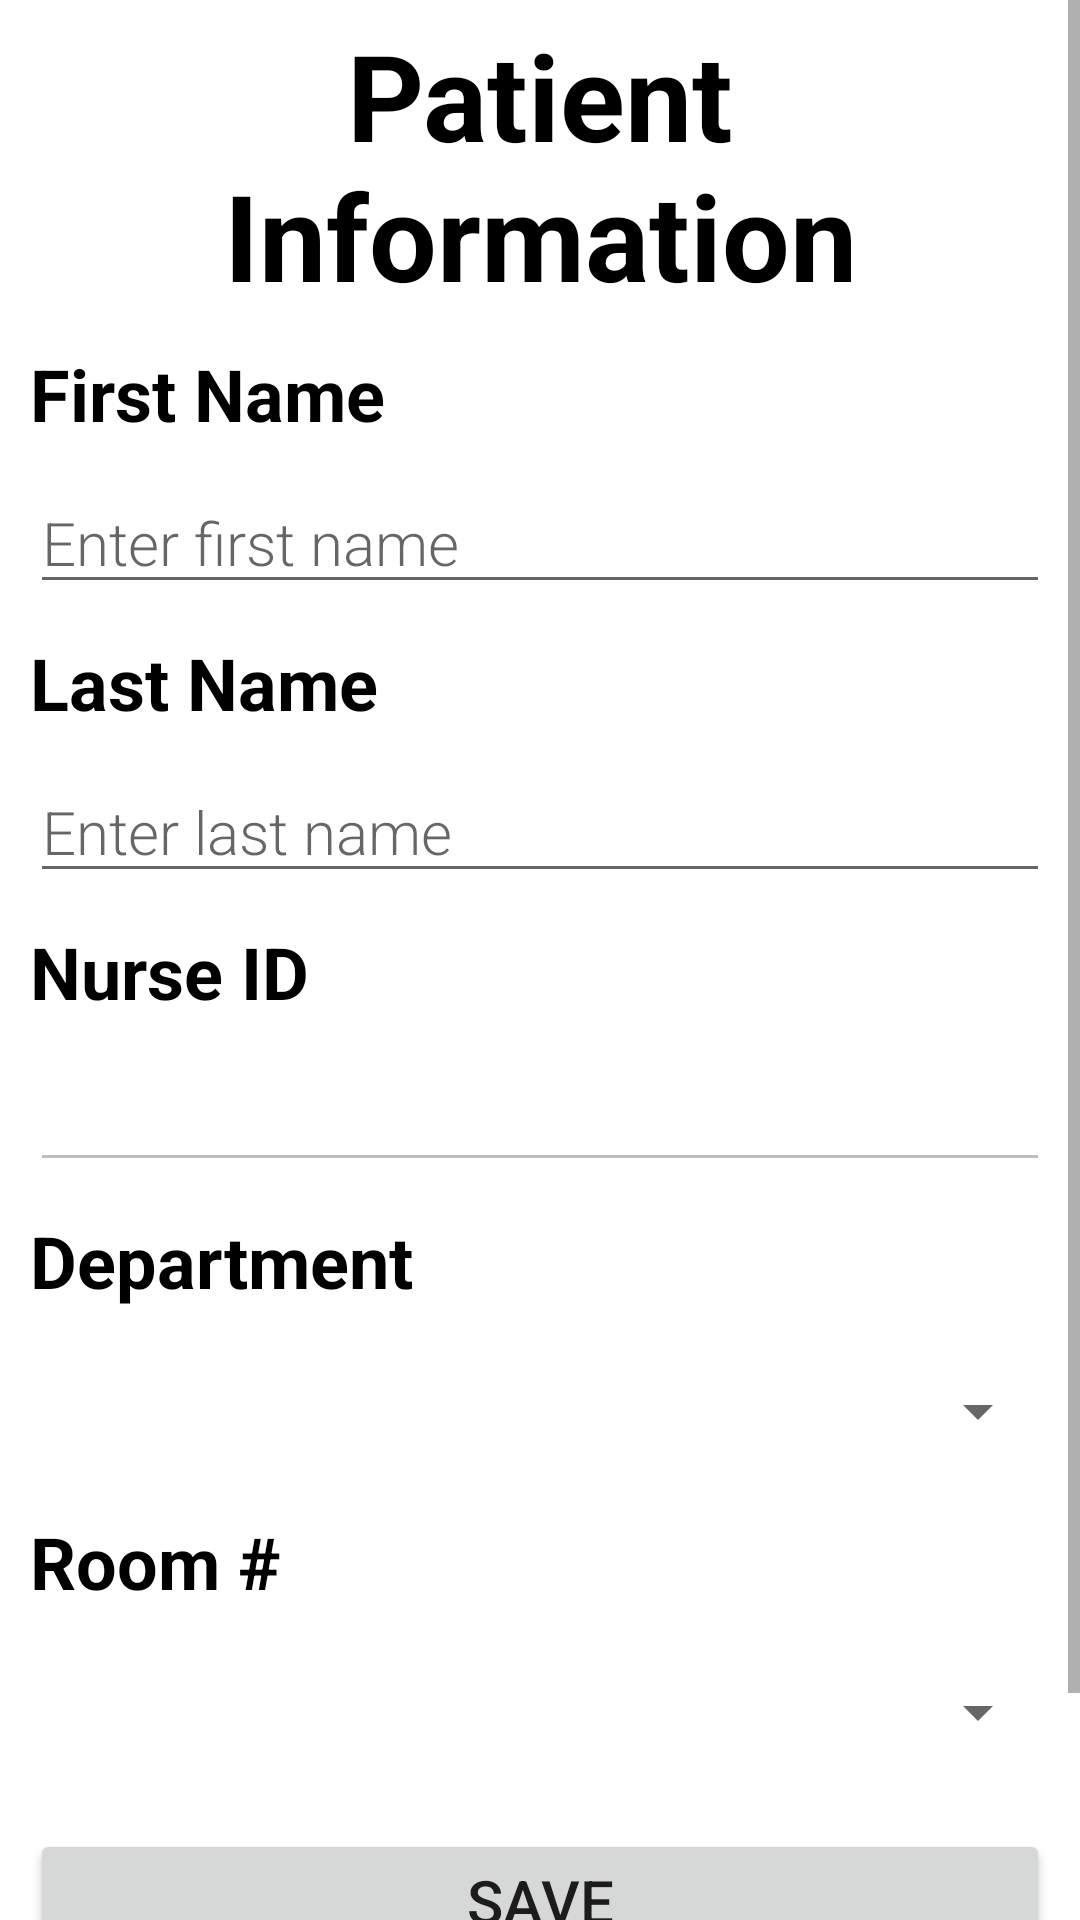

Here is an Android app screen rendered from its layout file. Give the layout XML and the strings, colors and styles it references.
<!-- AndroidManifest.xml: application theme Theme.Fredwong_COMP304Lab3_ex1 -->
<!-- res/layout/activity_update_info.xml -->
<?xml version="1.0" encoding="utf-8"?>
<androidx.constraintlayout.widget.ConstraintLayout xmlns:android="http://schemas.android.com/apk/res/android"
    xmlns:app="http://schemas.android.com/apk/res-auto"
    xmlns:tools="http://schemas.android.com/tools"
    android:id="@+id/main"
    android:layout_width="match_parent"
    android:layout_height="match_parent"
    tools:context=".views.UpdateInfoActivity">

    <ScrollView
        android:layout_width="match_parent"
        android:layout_height="match_parent"
        app:layout_constraintBottom_toBottomOf="parent"
        app:layout_constraintEnd_toEndOf="parent"
        app:layout_constraintStart_toStartOf="parent"
        app:layout_constraintTop_toTopOf="parent">

        <LinearLayout
            android:layout_width="match_parent"
            android:layout_height="wrap_content"
            android:orientation="vertical">

            <TextView
                android:id="@+id/textViewTitlePatientInfo"
                android:layout_width="match_parent"
                android:layout_height="wrap_content"
                android:layout_marginStart="10dp"
                android:layout_marginTop="5dp"
                android:layout_marginEnd="10dp"
                android:layout_marginBottom="5dp"
                android:gravity="center"
                android:text="@string/title_patient_activity"
                android:textColor="@color/black"
                android:textSize="40sp"
                android:textStyle="bold" />

            <TextView
                android:id="@+id/textViewFirstNameLabel"
                android:layout_width="wrap_content"
                android:layout_height="wrap_content"
                android:layout_marginStart="10dp"
                android:layout_marginTop="5dp"
                android:layout_marginEnd="10dp"
                android:layout_marginBottom="5dp"
                android:text="@string/first_name"
                android:textColor="@color/black"
                android:textSize="24sp"
                android:textStyle="bold" />

            <EditText
                android:id="@+id/editTextFirstName"
                android:layout_width="match_parent"
                android:layout_height="wrap_content"
                android:layout_marginStart="10dp"
                android:layout_marginTop="5dp"
                android:layout_marginEnd="10dp"
                android:layout_marginBottom="5dp"
                android:autofillHints="@string/hint_firstname"
                android:fontFamily="sans-serif-light"
                android:hint="@string/hint_firstname"
                android:inputType="textPersonName"
                android:textSize="20sp"
                android:textColor="@color/black" />

            <TextView
                android:id="@+id/textViewLastNameLabel"
                android:layout_width="wrap_content"
                android:layout_height="wrap_content"
                android:layout_marginStart="10dp"
                android:layout_marginTop="5dp"
                android:layout_marginEnd="10dp"
                android:layout_marginBottom="5dp"
                android:text="@string/last_name"
                android:textColor="@color/black"
                android:textSize="24sp"
                android:textStyle="bold" />

            <EditText
                android:id="@+id/editTextLastName"
                android:layout_width="match_parent"
                android:layout_height="wrap_content"
                android:layout_marginStart="10dp"
                android:layout_marginTop="5dp"
                android:layout_marginEnd="10dp"
                android:layout_marginBottom="5dp"
                android:autofillHints="@string/hint_lastname"
                android:fontFamily="sans-serif-light"
                android:hint="@string/hint_lastname"
                android:inputType="textPersonName"
                android:textSize="20sp"
                android:textColor="@color/black" />

            <TextView
                android:id="@+id/textViewNurseIdLabel"
                android:layout_width="wrap_content"
                android:layout_height="wrap_content"
                android:layout_marginStart="10dp"
                android:layout_marginTop="5dp"
                android:layout_marginEnd="10dp"
                android:layout_marginBottom="5dp"
                android:text="@string/nurse_id"
                android:textColor="@color/black"
                android:textSize="24sp"
                android:textStyle="bold" />

            <EditText
                android:id="@+id/editTextNurseId"
                android:layout_width="match_parent"
                android:layout_height="wrap_content"
                android:layout_marginStart="10dp"
                android:layout_marginTop="5dp"
                android:layout_marginEnd="10dp"
                android:layout_marginBottom="5dp"
                android:autofillHints="@string/nurse_id"
                android:enabled="false"
                android:fontFamily="sans-serif-light"
                android:inputType="textPersonName"
                android:textSize="20sp"
                android:textColor="@color/gray_700" />

            <TextView
                android:id="@+id/textViewDepartmentLabel"
                android:layout_width="wrap_content"
                android:layout_height="wrap_content"
                android:layout_marginStart="10dp"
                android:layout_marginTop="5dp"
                android:layout_marginEnd="10dp"
                android:layout_marginBottom="5dp"
                android:text="@string/department"
                android:textColor="@color/black"
                android:textSize="24sp"
                android:textStyle="bold" />

            <Spinner
                android:id="@+id/spinnerDepartment"
                android:layout_width="match_parent"
                android:layout_height="wrap_content"
                android:layout_marginStart="10dp"
                android:layout_marginTop="5dp"
                android:layout_marginEnd="10dp"
                android:layout_marginBottom="5dp"
                android:autofillHints="Select Room #"
                android:minHeight="48dp"
                android:spinnerMode="dialog"
                android:textColor="@color/black"
                android:textSize="20sp" />

            <TextView
                android:id="@+id/textViewRoomNumberLabel"
                android:layout_width="wrap_content"
                android:layout_height="wrap_content"
                android:layout_marginStart="10dp"
                android:layout_marginTop="5dp"
                android:layout_marginEnd="10dp"
                android:layout_marginBottom="5dp"
                android:text="@string/room_number"
                android:textColor="@color/black"
                android:textSize="24sp"
                android:textStyle="bold" />

            <Spinner
                android:id="@+id/spinnerRoomNumber"
                android:layout_width="match_parent"
                android:layout_height="wrap_content"
                android:layout_marginStart="10dp"
                android:layout_marginTop="5dp"
                android:layout_marginEnd="10dp"
                android:layout_marginBottom="5dp"
                android:autofillHints="Pick Room ID"
                android:minHeight="48dp"
                android:spinnerMode="dialog"
                android:textColor="@color/black"
                android:textSize="20sp" />

            <Button
                android:id="@+id/buttonSavePatientInfo"
                android:layout_width="match_parent"
                android:layout_height="wrap_content"
                android:layout_margin="10dp"
                android:textSize="20sp"
                android:text="@string/save" />

            <Button
                android:id="@+id/buttonViewTests"
                android:layout_width="match_parent"
                android:layout_height="wrap_content"
                android:layout_marginStart="10dp"
                android:layout_marginTop="5dp"
                android:layout_marginEnd="10dp"
                android:layout_marginBottom="5dp"
                android:textSize="20sp"
                android:text="@string/view_test" />
        </LinearLayout>
    </ScrollView>
</androidx.constraintlayout.widget.ConstraintLayout>
<!-- resources referenced by this layout -->
<resources>
  <color name="black">#FF000000</color>
  <color name="gray_700">#616161</color>
  <string name="department">Department</string>
  <string name="first_name">First Name</string>
  <string name="hint_firstname">Enter first name</string>
  <string name="hint_lastname">Enter last name</string>
  <string name="last_name">Last Name</string>
  <string name="nurse_id">Nurse ID</string>
  <string name="room_number">Room #</string>
  <string name="save">Save</string>
  <string name="title_patient_activity">Patient Information</string>
  <string name="view_test">View Tests</string>
  <style name="Theme.Fredwong_COMP304Lab3_ex1" parent="Base.Theme.Fredwong_COMP304Lab3_ex1" />
  <style name="Base.Theme.Fredwong_COMP304Lab3_ex1" parent="Theme.MaterialComponents.DayNight">
          
          <item name="colorPrimary">@color/light_teal</item>
          <item name="colorPrimaryVariant">@color/dark_teal</item>
          <item name="colorOnPrimary">@color/white</item>
      </style>
  <color name="light_teal">#0DA0B3</color>
  <color name="dark_teal">#0B7280</color>
  <color name="white">#FFFFFFFF</color>
</resources>
